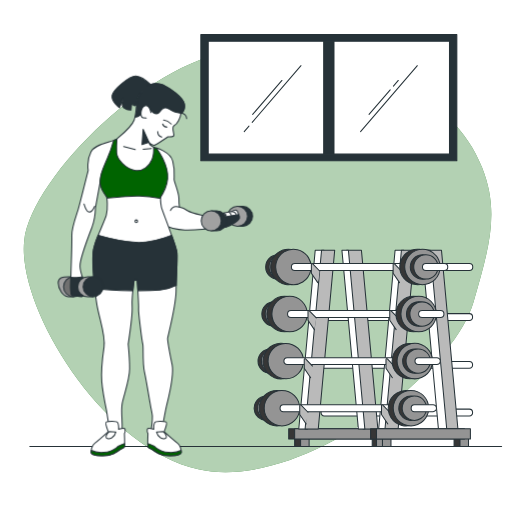
t = 0.00 s
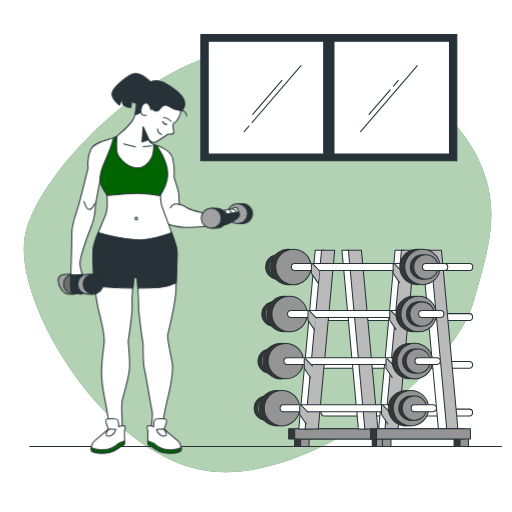
t = 0.19 s
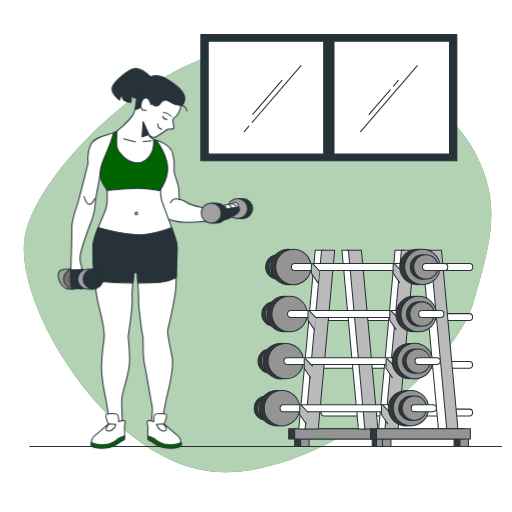
t = 0.56 s
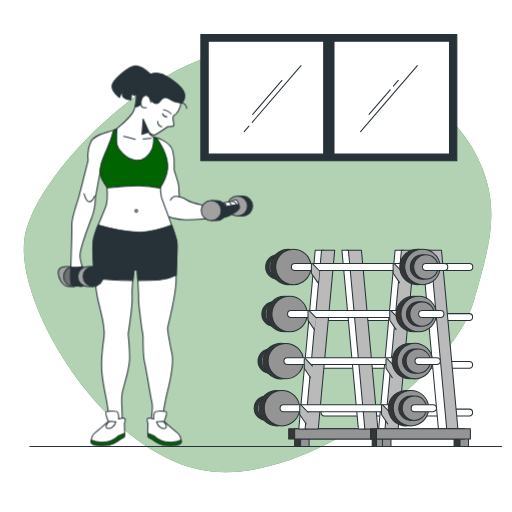
t = 0.75 s
t = 0.94 s: frame unchanged from t = 0.56 s, image omitted
t = 1.31 s: frame unchanged from t = 0.19 s, image omitted

The animated SVG that drew these frames (rendered in a browser with its animation timeline set to each time). Animation: 1 CSS @keyframes rule; one cycle of 1.50 s, repeats indefinitely.

<svg class="animated" id="freepik_stories-weights" xmlns="http://www.w3.org/2000/svg" viewBox="0 0 500 500" version="1.1" xmlns:xlink="http://www.w3.org/1999/xlink" xmlns:svgjs="http://svgjs.com/svgjs"><style>svg#freepik_stories-weights:not(.animated) .animable {opacity: 0;}svg#freepik_stories-weights.animated #freepik--Character--inject-63 {animation: 1.5s Infinite  linear floating;animation-delay: 0s;}            @keyframes floating {                0% {                    opacity: 1;                    transform: translateY(0px);                }                50% {                    transform: translateY(-10px);                }                100% {                    opacity: 1;                    transform: translateY(0px);                }            }        </style><g id="freepik--background-simple--inject-63" class="animable" style="transform-origin: 251.514px 255.14px;"><path d="M470.69,163.32c-14.51-36-43.47-64.2-79.4-78.82C351,68.12,288.09,47,236,49.27,152.13,53,31.12,171.76,23.7,234.86S97.19,436,193.7,458.31,441.64,367.74,462.43,295C477.15,243.46,488.52,207.57,470.69,163.32Z" style="fill: rgb(0, 100, 0); transform-origin: 251.514px 255.14px;" id="el7voz011ra3c" class="animable"></path><g id="el030yiltx9m5v"><path d="M470.69,163.32c-14.51-36-43.47-64.2-79.4-78.82C351,68.12,288.09,47,236,49.27,152.13,53,31.12,171.76,23.7,234.86S97.19,436,193.7,458.31,441.64,367.74,462.43,295C477.15,243.46,488.52,207.57,470.69,163.32Z" style="fill: rgb(255, 255, 255); opacity: 0.7; transform-origin: 251.514px 255.14px;" class="animable"></path></g></g><g id="freepik--Floor--inject-63" class="animable" style="transform-origin: 259.465px 436.06px;"><line x1="489.83" y1="436.06" x2="29.1" y2="436.06" style="fill: none; stroke: rgb(38, 50, 56); stroke-linecap: round; stroke-linejoin: round; transform-origin: 259.465px 436.06px;" id="elvuw6m8tnrb" class="animable"></line></g><g id="freepik--Dumbbells--inject-63" class="animable" style="transform-origin: 352.509px 337.1px;"><rect x="287.75" y="426.99" width="8.32" height="9.07" style="fill: rgb(54, 54, 54); stroke: rgb(38, 50, 56); stroke-linecap: round; stroke-linejoin: round; transform-origin: 291.91px 431.525px;" id="elrtnikqkj5ug" class="animable"></rect><rect x="293.55" y="426.99" width="8.32" height="9.07" style="fill: rgb(148, 148, 148); stroke: rgb(38, 50, 56); stroke-linecap: round; stroke-linejoin: round; transform-origin: 297.71px 431.525px;" id="el8hlzjh6yjal" class="animable"></rect><rect x="363.49" y="426.99" width="8.32" height="9.07" style="fill: rgb(54, 54, 54); stroke: rgb(38, 50, 56); stroke-linecap: round; stroke-linejoin: round; transform-origin: 367.65px 431.525px;" id="elkv4mfjb1l8" class="animable"></rect><rect x="369.28" y="426.99" width="8.32" height="9.07" style="fill: rgb(148, 148, 148); stroke: rgb(38, 50, 56); stroke-linecap: round; stroke-linejoin: round; transform-origin: 373.44px 431.525px;" id="el04z2swyvs0k4" class="animable"></rect><rect x="281.94" y="418.76" width="91.69" height="10" style="fill: rgb(54, 54, 54); stroke: rgb(38, 50, 56); stroke-linecap: round; stroke-linejoin: round; transform-origin: 327.785px 423.76px;" id="el5zuyvl8z78d" class="animable"></rect><rect x="287.74" y="418.76" width="91.69" height="10" style="fill: rgb(148, 148, 148); stroke: rgb(38, 50, 56); stroke-linecap: round; stroke-linejoin: round; transform-origin: 333.585px 423.76px;" id="elssmamwbrc4r" class="animable"></rect><path d="M458.34,264.05H345.57a3.36,3.36,0,0,1,0-6.72H458.34a3.36,3.36,0,0,1,0,6.72Z" style="fill: rgb(255, 255, 255); stroke: rgb(38, 50, 56); stroke-linecap: round; stroke-linejoin: round; transform-origin: 401.955px 260.69px;" id="elub42y7q7i5" class="animable"></path><path d="M458.34,313H316.74a3.37,3.37,0,0,1,0-6.73h141.6a3.37,3.37,0,0,1,0,6.73Z" style="fill: rgb(255, 255, 255); stroke: rgb(38, 50, 56); stroke-linecap: round; stroke-linejoin: round; transform-origin: 387.54px 309.635px;" id="elne8jo4ecs7" class="animable"></path><path d="M458.34,359.65H316.74a3.37,3.37,0,0,1,0-6.73h141.6a3.37,3.37,0,0,1,0,6.73Z" style="fill: rgb(255, 255, 255); stroke: rgb(38, 50, 56); stroke-linecap: round; stroke-linejoin: round; transform-origin: 387.54px 356.285px;" id="ellgjzg4m693" class="animable"></path><path d="M458.34,406.26H316.74a3.37,3.37,0,0,1,0-6.73h141.6a3.37,3.37,0,0,1,0,6.73Z" style="fill: rgb(255, 255, 255); stroke: rgb(38, 50, 56); stroke-linecap: round; stroke-linejoin: round; transform-origin: 387.54px 402.895px;" id="el59ivnkoq9b7" class="animable"></path><polygon points="378.33 418.91 369.77 418.91 385.83 244.37 394.39 244.37 378.33 418.91" style="fill: rgb(255, 255, 255); stroke: rgb(38, 50, 56); stroke-linecap: round; stroke-linejoin: round; transform-origin: 382.08px 331.64px;" id="elozf7pyqf2w" class="animable"></polygon><polygon points="388.8 418.91 375.95 418.91 392.01 244.37 404.86 244.37 388.8 418.91" style="fill: rgb(186, 186, 186); stroke: rgb(38, 50, 56); stroke-linecap: round; stroke-linejoin: round; transform-origin: 390.405px 331.64px;" id="elgya9uth2qi" class="animable"></polygon><polygon points="431.97 418.91 447.19 418.91 431.13 244.37 415.91 244.37 431.97 418.91" style="fill: rgb(186, 186, 186); stroke: rgb(38, 50, 56); stroke-linecap: round; stroke-linejoin: round; transform-origin: 431.55px 331.64px;" id="el8lsg0pkh0vb" class="animable"></polygon><polygon points="428.16 418.91 436.25 418.91 420.19 244.37 412.1 244.37 428.16 418.91" style="fill: rgb(255, 255, 255); stroke: rgb(38, 50, 56); stroke-linecap: round; stroke-linejoin: round; transform-origin: 424.175px 331.64px;" id="elduzz8cxxd9p" class="animable"></polygon><polygon points="300.33 418.91 291.77 418.91 307.83 244.37 316.39 244.37 300.33 418.91" style="fill: rgb(255, 255, 255); stroke: rgb(38, 50, 56); stroke-linecap: round; stroke-linejoin: round; transform-origin: 304.08px 331.64px;" id="el2n8h9omhxul" class="animable"></polygon><polygon points="310.8 418.91 297.96 418.91 314.02 244.37 326.86 244.37 310.8 418.91" style="fill: rgb(186, 186, 186); stroke: rgb(38, 50, 56); stroke-linecap: round; stroke-linejoin: round; transform-origin: 312.41px 331.64px;" id="el0xp2cinc61kq" class="animable"></polygon><polygon points="354.51 418.91 369.01 418.91 352.95 244.37 338.45 244.37 354.51 418.91" style="fill: rgb(186, 186, 186); stroke: rgb(38, 50, 56); stroke-linecap: round; stroke-linejoin: round; transform-origin: 353.73px 331.64px;" id="el87qhx6k6xxj" class="animable"></polygon><polygon points="349.98 418.91 356.29 418.91 340.23 244.37 333.92 244.37 349.98 418.91" style="fill: rgb(255, 255, 255); stroke: rgb(38, 50, 56); stroke-linecap: round; stroke-linejoin: round; transform-origin: 345.105px 331.64px;" id="elf9dg3iiczx6" class="animable"></polygon><circle cx="271.31" cy="260.69" r="11.88" style="fill: rgb(54, 54, 54); stroke: rgb(38, 50, 56); stroke-linecap: round; stroke-linejoin: round; transform-origin: 271.31px 260.69px;" id="el31wowpbiwvm" class="animable"></circle><circle cx="274.65" cy="260.69" r="11.88" style="fill: rgb(148, 148, 148); stroke: rgb(38, 50, 56); stroke-linecap: round; stroke-linejoin: round; transform-origin: 274.65px 260.69px;" id="elrwi1no63fub" class="animable"></circle><g id="el6hknmbc28n"><circle cx="281.67" cy="260.69" r="17.29" style="fill: rgb(54, 54, 54); stroke: rgb(38, 50, 56); stroke-linecap: round; stroke-linejoin: round; transform-origin: 281.67px 260.69px; transform: rotate(-80.83deg);" class="animable"></circle></g><g id="elnn1nogdcv7g"><circle cx="286.53" cy="260.69" r="17.29" style="fill: rgb(148, 148, 148); stroke: rgb(38, 50, 56); stroke-linecap: round; stroke-linejoin: round; transform-origin: 286.53px 260.69px; transform: rotate(-76.82deg);" class="animable"></circle></g><path d="M400.68,264.05H287.91a3.36,3.36,0,0,1,0-6.72H400.68a3.36,3.36,0,0,1,0,6.72Z" style="fill: rgb(255, 255, 255); stroke: rgb(38, 50, 56); stroke-linecap: round; stroke-linejoin: round; transform-origin: 344.295px 260.69px;" id="elt7egq32o5lg" class="animable"></path><path d="M392,264.63l-6.72-7a.79.79,0,0,0-1.35.55v8.68l6.24,9.17" style="fill: rgb(186, 186, 186); stroke: rgb(38, 50, 56); stroke-linecap: round; stroke-linejoin: round; transform-origin: 387.965px 266.714px;" id="ele3b4jtuedxw" class="animable"></path><g id="elqmb7lx2hfwr"><circle cx="407.7" cy="260.69" r="17.29" style="fill: rgb(54, 54, 54); stroke: rgb(38, 50, 56); stroke-linecap: round; stroke-linejoin: round; transform-origin: 407.7px 260.69px; transform: rotate(-84.36deg);" class="animable"></circle></g><g id="elgizkugzhrw"><circle cx="412.56" cy="260.69" r="17.29" style="fill: rgb(148, 148, 148); stroke: rgb(38, 50, 56); stroke-linecap: round; stroke-linejoin: round; transform-origin: 412.56px 260.69px; transform: rotate(-67.75deg);" class="animable"></circle></g><path d="M424.45,260.69a11.89,11.89,0,1,1-11.89-11.88A11.88,11.88,0,0,1,424.45,260.69Z" style="fill: rgb(54, 54, 54); stroke: rgb(38, 50, 56); stroke-linecap: round; stroke-linejoin: round; transform-origin: 412.56px 260.7px;" id="el2itpbxf7ntt" class="animable"></path><circle cx="415.91" cy="260.69" r="11.88" style="fill: rgb(148, 148, 148); stroke: rgb(38, 50, 56); stroke-linecap: round; stroke-linejoin: round; transform-origin: 415.91px 260.69px;" id="elhq1lv9te8bi" class="animable"></circle><path d="M433.92,264.05h-18a3.36,3.36,0,1,1,0-6.72h18a3.36,3.36,0,1,1,0,6.72Z" style="fill: rgb(255, 255, 255); stroke: rgb(38, 50, 56); stroke-linecap: round; stroke-linejoin: round; transform-origin: 424.92px 260.69px;" id="ell9ld30uxmwc" class="animable"></path><circle cx="267.57" cy="306.67" r="11.88" style="fill: rgb(54, 54, 54); stroke: rgb(38, 50, 56); stroke-linecap: round; stroke-linejoin: round; transform-origin: 267.57px 306.67px;" id="elxnh9gizee1" class="animable"></circle><circle cx="270.91" cy="306.67" r="11.88" style="fill: rgb(148, 148, 148); stroke: rgb(38, 50, 56); stroke-linecap: round; stroke-linejoin: round; transform-origin: 270.91px 306.67px;" id="elyz3zs1bv54" class="animable"></circle><circle cx="277.93" cy="306.67" r="17.29" style="fill: rgb(54, 54, 54); stroke: rgb(38, 50, 56); stroke-linecap: round; stroke-linejoin: round; transform-origin: 277.93px 306.67px;" id="elyzbyzlt3nm" class="animable"></circle><circle cx="282.79" cy="306.67" r="17.29" style="fill: rgb(148, 148, 148); stroke: rgb(38, 50, 56); stroke-linecap: round; stroke-linejoin: round; transform-origin: 282.79px 306.67px;" id="el1ksb7qt4z2d" class="animable"></circle><path d="M396.94,310H284.17a3.36,3.36,0,0,1,0-6.72H396.94a3.36,3.36,0,1,1,0,6.72Z" style="fill: rgb(255, 255, 255); stroke: rgb(38, 50, 56); stroke-linecap: round; stroke-linejoin: round; transform-origin: 340.555px 306.64px;" id="el07bkow8jnm6e" class="animable"></path><path d="M388.68,310.49l-6.72-7a.78.78,0,0,0-1.35.54v8.68l6.24,9.17" style="fill: rgb(186, 186, 186); stroke: rgb(38, 50, 56); stroke-linecap: round; stroke-linejoin: round; transform-origin: 384.645px 312.561px;" id="elfu1gxvdqyn" class="animable"></path><circle cx="403.96" cy="306.67" r="17.29" style="fill: rgb(54, 54, 54); stroke: rgb(38, 50, 56); stroke-linecap: round; stroke-linejoin: round; transform-origin: 403.96px 306.67px;" id="el2xw9o543yjk" class="animable"></circle><circle cx="408.82" cy="306.67" r="17.29" style="fill: rgb(148, 148, 148); stroke: rgb(38, 50, 56); stroke-linecap: round; stroke-linejoin: round; transform-origin: 408.82px 306.67px;" id="elrd28mgfv8tq" class="animable"></circle><circle cx="408.82" cy="306.67" r="11.88" style="fill: rgb(54, 54, 54); stroke: rgb(38, 50, 56); stroke-linecap: round; stroke-linejoin: round; transform-origin: 408.82px 306.67px;" id="eltxb74z7nnb" class="animable"></circle><circle cx="412.17" cy="306.67" r="11.88" style="fill: rgb(148, 148, 148); stroke: rgb(38, 50, 56); stroke-linecap: round; stroke-linejoin: round; transform-origin: 412.17px 306.67px;" id="el6wd22i58o8v" class="animable"></circle><path d="M430.18,310h-18a3.36,3.36,0,0,1,0-6.72h18a3.36,3.36,0,1,1,0,6.72Z" style="fill: rgb(255, 255, 255); stroke: rgb(38, 50, 56); stroke-linecap: round; stroke-linejoin: round; transform-origin: 421.18px 306.64px;" id="elsf995t21iys" class="animable"></path><circle cx="263.83" cy="352.65" r="11.88" style="fill: rgb(54, 54, 54); stroke: rgb(38, 50, 56); stroke-linecap: round; stroke-linejoin: round; transform-origin: 263.83px 352.65px;" id="el90jqjplx7ta" class="animable"></circle><circle cx="267.17" cy="352.65" r="11.88" style="fill: rgb(148, 148, 148); stroke: rgb(38, 50, 56); stroke-linecap: round; stroke-linejoin: round; transform-origin: 267.17px 352.65px;" id="elehjqjozu8u9" class="animable"></circle><g id="elvjqtwn9cetm"><circle cx="274.18" cy="352.65" r="17.29" style="fill: rgb(54, 54, 54); stroke: rgb(38, 50, 56); stroke-linecap: round; stroke-linejoin: round; transform-origin: 274.18px 352.65px; transform: rotate(-24.34deg);" class="animable"></circle></g><g id="elmclnj1h81z"><circle cx="279.05" cy="352.65" r="17.29" style="fill: rgb(148, 148, 148); stroke: rgb(38, 50, 56); stroke-linecap: round; stroke-linejoin: round; transform-origin: 279.05px 352.65px; transform: rotate(-46.64deg);" class="animable"></circle></g><path d="M393.2,356H280.43a3.37,3.37,0,0,1,0-6.73H393.2a3.37,3.37,0,0,1,0,6.73Z" style="fill: rgb(255, 255, 255); stroke: rgb(38, 50, 56); stroke-linecap: round; stroke-linejoin: round; transform-origin: 336.815px 352.635px;" id="elmtfbvgtdd5" class="animable"></path><path d="M385,357.45l-6.72-7a.78.78,0,0,0-1.35.54v8.68l6.24,9.17" style="fill: rgb(186, 186, 186); stroke: rgb(38, 50, 56); stroke-linecap: round; stroke-linejoin: round; transform-origin: 380.965px 359.521px;" id="elcbtnmsy8gpb" class="animable"></path><g id="el8aswxia2h7s"><circle cx="400.22" cy="352.65" r="17.29" style="fill: rgb(54, 54, 54); stroke: rgb(38, 50, 56); stroke-linecap: round; stroke-linejoin: round; transform-origin: 400.22px 352.65px; transform: rotate(-45deg);" class="animable"></circle></g><g id="elo1x63isbozg"><circle cx="405.08" cy="352.65" r="17.29" style="fill: rgb(148, 148, 148); stroke: rgb(38, 50, 56); stroke-linecap: round; stroke-linejoin: round; transform-origin: 405.08px 352.65px; transform: rotate(-22.25deg);" class="animable"></circle></g><circle cx="405.08" cy="352.65" r="11.88" style="fill: rgb(54, 54, 54); stroke: rgb(38, 50, 56); stroke-linecap: round; stroke-linejoin: round; transform-origin: 405.08px 352.65px;" id="el4a9lenja80b" class="animable"></circle><circle cx="408.42" cy="352.65" r="11.88" style="fill: rgb(148, 148, 148); stroke: rgb(38, 50, 56); stroke-linecap: round; stroke-linejoin: round; transform-origin: 408.42px 352.65px;" id="el8hns3ldkj8c" class="animable"></circle><path d="M426.44,356h-18a3.37,3.37,0,0,1,0-6.73h18a3.37,3.37,0,1,1,0,6.73Z" style="fill: rgb(255, 255, 255); stroke: rgb(38, 50, 56); stroke-linecap: round; stroke-linejoin: round; transform-origin: 417.623px 352.635px;" id="els2yebl0txh" class="animable"></path><g id="elugt99pwfhnj"><circle cx="260.09" cy="398.63" r="11.88" style="fill: rgb(54, 54, 54); stroke: rgb(38, 50, 56); stroke-linecap: round; stroke-linejoin: round; transform-origin: 260.09px 398.63px; transform: rotate(-48.4deg);" class="animable"></circle></g><g id="ell8v44on3ppa"><circle cx="263.43" cy="398.63" r="11.88" style="fill: rgb(148, 148, 148); stroke: rgb(38, 50, 56); stroke-linecap: round; stroke-linejoin: round; transform-origin: 263.43px 398.63px; transform: rotate(-80.75deg);" class="animable"></circle></g><g id="el8qczzz6b85o"><circle cx="270.44" cy="398.63" r="17.29" style="fill: rgb(54, 54, 54); stroke: rgb(38, 50, 56); stroke-linecap: round; stroke-linejoin: round; transform-origin: 270.44px 398.63px; transform: rotate(-22.25deg);" class="animable"></circle></g><g id="elmnpqrdchyd"><circle cx="275.31" cy="398.63" r="17.29" style="fill: rgb(148, 148, 148); stroke: rgb(38, 50, 56); stroke-linecap: round; stroke-linejoin: round; transform-origin: 275.31px 398.63px; transform: rotate(-45deg);" class="animable"></circle></g><path d="M389.46,402H276.69a3.37,3.37,0,0,1,0-6.73H389.46a3.37,3.37,0,0,1,0,6.73Z" style="fill: rgb(255, 255, 255); stroke: rgb(38, 50, 56); stroke-linecap: round; stroke-linejoin: round; transform-origin: 333.075px 398.635px;" id="elck16wkg35ue" class="animable"></path><path d="M380.61,402.58l-6.72-7a.79.79,0,0,0-1.35.55v8.68l6.23,9.17" style="fill: rgb(186, 186, 186); stroke: rgb(38, 50, 56); stroke-linecap: round; stroke-linejoin: round; transform-origin: 376.575px 404.664px;" id="elr0d8dqbkv3" class="animable"></path><g id="elrwleio8k0s"><circle cx="396.48" cy="398.63" r="17.29" style="fill: rgb(54, 54, 54); stroke: rgb(38, 50, 56); stroke-linecap: round; stroke-linejoin: round; transform-origin: 396.48px 398.63px; transform: rotate(-76.62deg);" class="animable"></circle></g><g id="elxms20gk8zmj"><circle cx="401.34" cy="398.63" r="17.29" style="fill: rgb(148, 148, 148); stroke: rgb(38, 50, 56); stroke-linecap: round; stroke-linejoin: round; transform-origin: 401.34px 398.63px; transform: rotate(-22.25deg);" class="animable"></circle></g><g id="eldw8a9ci2rkb"><circle cx="401.34" cy="398.63" r="11.88" style="fill: rgb(54, 54, 54); stroke: rgb(38, 50, 56); stroke-linecap: round; stroke-linejoin: round; transform-origin: 401.34px 398.63px; transform: rotate(-80.75deg);" class="animable"></circle></g><g id="elht3l3q89z9p"><circle cx="404.68" cy="398.63" r="11.88" style="fill: rgb(148, 148, 148); stroke: rgb(38, 50, 56); stroke-linecap: round; stroke-linejoin: round; transform-origin: 404.68px 398.63px; transform: rotate(-76.65deg);" class="animable"></circle></g><path d="M422.7,402h-18a3.37,3.37,0,0,1,0-6.73h18a3.37,3.37,0,1,1,0,6.73Z" style="fill: rgb(255, 255, 255); stroke: rgb(38, 50, 56); stroke-linecap: round; stroke-linejoin: round; transform-origin: 413.884px 398.635px;" id="eltx15oo9qnf" class="animable"></path><rect x="367.69" y="426.99" width="8.32" height="9.07" style="fill: rgb(148, 148, 148); stroke: rgb(38, 50, 56); stroke-linecap: round; stroke-linejoin: round; transform-origin: 371.85px 431.525px;" id="eltupnu4polui" class="animable"></rect><rect x="373.49" y="426.99" width="8.32" height="9.07" style="fill: rgb(148, 148, 148); stroke: rgb(38, 50, 56); stroke-linecap: round; stroke-linejoin: round; transform-origin: 377.65px 431.525px;" id="elsgsmbw01ddm" class="animable"></rect><rect x="443.43" y="426.99" width="8.32" height="9.07" style="fill: rgb(54, 54, 54); stroke: rgb(38, 50, 56); stroke-linecap: round; stroke-linejoin: round; transform-origin: 447.59px 431.525px;" id="el55cyzq2m8re" class="animable"></rect><rect x="449.22" y="426.99" width="8.32" height="9.07" style="fill: rgb(148, 148, 148); stroke: rgb(38, 50, 56); stroke-linecap: round; stroke-linejoin: round; transform-origin: 453.38px 431.525px;" id="el904uj7gwstw" class="animable"></rect><rect x="361.88" y="418.76" width="91.69" height="10" style="fill: rgb(54, 54, 54); stroke: rgb(38, 50, 56); stroke-linecap: round; stroke-linejoin: round; transform-origin: 407.725px 423.76px;" id="elhb7ysz4o3sj" class="animable"></rect><rect x="367.68" y="418.76" width="91.69" height="10" style="fill: rgb(148, 148, 148); stroke: rgb(38, 50, 56); stroke-linecap: round; stroke-linejoin: round; transform-origin: 413.525px 423.76px;" id="eln9i4xd8bknk" class="animable"></rect><path d="M312.15,264.63l-6.71-7a.79.79,0,0,0-1.36.55v8.68l6.24,9.17" style="fill: rgb(186, 186, 186); stroke: rgb(38, 50, 56); stroke-linecap: round; stroke-linejoin: round; transform-origin: 308.115px 266.708px;" id="elgk4ewixdbtw" class="animable"></path><path d="M308.85,310.49l-6.72-7a.78.78,0,0,0-1.35.54v8.68l6.24,9.17" style="fill: rgb(186, 186, 186); stroke: rgb(38, 50, 56); stroke-linecap: round; stroke-linejoin: round; transform-origin: 304.815px 312.561px;" id="el23rwc3lhe8j" class="animable"></path><path d="M305.18,357.45l-6.71-7a.79.79,0,0,0-1.36.54v8.68l6.24,9.17" style="fill: rgb(186, 186, 186); stroke: rgb(38, 50, 56); stroke-linecap: round; stroke-linejoin: round; transform-origin: 301.145px 359.524px;" id="elof2e4gqzn77" class="animable"></path><path d="M300.78,402.58l-6.72-7a.79.79,0,0,0-1.35.55v8.68L299,414" style="fill: rgb(186, 186, 186); stroke: rgb(38, 50, 56); stroke-linecap: round; stroke-linejoin: round; transform-origin: 296.745px 404.674px;" id="el4ft4y16vmxp" class="animable"></path></g><g id="freepik--Window--inject-63" class="animable" style="transform-origin: 321.135px 95.335px;"><rect x="196.14" y="33.76" width="249.99" height="123.15" style="fill: rgb(38, 50, 56); stroke: rgb(38, 50, 56); stroke-linecap: round; stroke-linejoin: round; transform-origin: 321.135px 95.335px;" id="elxcso41o6wm" class="animable"></rect><rect x="203.32" y="40.24" width="235.63" height="110.2" style="fill: rgb(255, 255, 255); stroke: rgb(38, 50, 56); stroke-linecap: round; stroke-linejoin: round; transform-origin: 321.135px 95.34px;" id="elxz9ha4aww6" class="animable"></rect><rect x="316.11" y="40.24" width="10.05" height="110.2" style="fill: rgb(38, 50, 56); stroke: rgb(38, 50, 56); stroke-linecap: round; stroke-linejoin: round; transform-origin: 321.135px 95.34px;" id="elujblv5e17h" class="animable"></rect><line x1="243.14" y1="123.12" x2="238.49" y2="128.52" style="fill: none; stroke: rgb(38, 50, 56); stroke-linecap: round; stroke-linejoin: round; transform-origin: 240.815px 125.82px;" id="elw356o02wiwi" class="animable"></line><line x1="293.93" y1="64.15" x2="246.28" y2="119.48" style="fill: none; stroke: rgb(38, 50, 56); stroke-linecap: round; stroke-linejoin: round; transform-origin: 270.105px 91.815px;" id="elg4vor1s0xti" class="animable"></line><line x1="275.34" y1="78.54" x2="246.76" y2="111.73" style="fill: none; stroke: rgb(38, 50, 56); stroke-linecap: round; stroke-linejoin: round; transform-origin: 261.05px 95.135px;" id="elira33axuybl" class="animable"></line><line x1="407.56" y1="64.15" x2="352.12" y2="128.52" style="fill: none; stroke: rgb(38, 50, 56); stroke-linecap: round; stroke-linejoin: round; transform-origin: 379.84px 96.335px;" id="elpraki2redg" class="animable"></line><line x1="381.07" y1="87.72" x2="360.39" y2="111.73" style="fill: none; stroke: rgb(38, 50, 56); stroke-linecap: round; stroke-linejoin: round; transform-origin: 370.73px 99.725px;" id="elh2xepsms2us" class="animable"></line><line x1="388.97" y1="78.54" x2="384.2" y2="84.08" style="fill: none; stroke: rgb(38, 50, 56); stroke-linecap: round; stroke-linejoin: round; transform-origin: 386.585px 81.31px;" id="el4pr4bjjl533" class="animable"></line></g><g id="freepik--Character--inject-63" class="animable animator-active" style="transform-origin: 151.739px 259.635px;"><path d="M147.29,82.69s-8.47-8.18-14.53-8.48-22.4,13-23.31,19.07,7.26,11.81,7.26,11.81l3.34-8.48s-1.82,6.67.9,8.78,7,2.12,7,2.12l.6-6.35s2.12,2.12,3,2.12,3.63-3.64,6.36-8.18,9.69-10.6,9.69-10.6Z" style="fill: rgb(38, 50, 56); stroke: rgb(38, 50, 56); stroke-linecap: round; stroke-linejoin: round; transform-origin: 128.49px 90.8575px;" id="elymv94ab0hdd" class="animable"></path><path d="M227.41,211.18a9.77,9.77,0,0,1,4.54-8.25V201.4h5.23a9.78,9.78,0,0,1,0,19.55H232v-1.53A9.74,9.74,0,0,1,227.41,211.18Z" style="fill: rgb(38, 50, 56); stroke: rgb(38, 50, 56); stroke-linecap: round; stroke-linejoin: round; transform-origin: 237.029px 211.175px;" id="elygnfis9bjq" class="animable"></path><circle cx="231.95" cy="211.18" r="9.77" style="fill: rgb(161, 161, 161); stroke: rgb(38, 50, 56); stroke-linecap: round; stroke-linejoin: round; transform-origin: 231.95px 211.18px;" id="el5kbkuekfgxt" class="animable"></circle><path d="M152.43,144.39s13.76,3.58,16.24,12.94S170,172.47,170,175s4.68,12.93,4.68,18.44a59.4,59.4,0,0,0,.55,8.81,23.47,23.47,0,0,1,7.71,3.3c4.4,2.75,9.91,3.58,17.89,5.5s12.94,1.38,12.94,1.38,3.85-4.4,4.68-4.4,7.7-1.38,7.7-1.38,3.86-2.2,5-1.1,3,6.05,2.48,7.71-7.71,6.88-12.39,8.25-12.11,1.93-17.34,1.93-11,1.38-23.4,1.1a57.52,57.52,0,0,1-22.84-5.78s-7.71-16.24-6.33-24.77,7.15-25.05,5.78-29.73S152.43,144.39,152.43,144.39Z" style="fill: rgb(255, 255, 255); stroke: rgb(38, 50, 56); stroke-linecap: round; stroke-linejoin: round; transform-origin: 192.442px 184.484px;" id="elnvhb8277yf" class="animable"></path><path d="M175.27,202.2s-6.33-2.76-8.8,3.3" style="fill: none; stroke: rgb(38, 50, 56); stroke-linecap: round; stroke-linejoin: round; transform-origin: 170.87px 203.536px;" id="el66nwwg2dde" class="animable"></path><path d="M208.88,212.32l.19,10.91a58.85,58.85,0,0,0,12.17-1.77c4.68-1.37,11.84-6.6,12.39-8.25a7.38,7.38,0,0,0-.51-3.71c-2.62.38-9.45,1.39-11.88,2.05a27.72,27.72,0,0,0-4.68,1.66l-2.75-.83A29.58,29.58,0,0,1,208.88,212.32Z" style="fill: rgb(38, 50, 56); stroke: rgb(38, 50, 56); stroke-linecap: round; stroke-linejoin: round; transform-origin: 221.282px 216.365px;" id="el0t1mvfw2v6zk" class="animable"></path><path d="M218.49,208a4.91,4.91,0,0,1,2.75,3.57" style="fill: rgb(255, 255, 255); stroke: rgb(38, 50, 56); stroke-linecap: round; stroke-linejoin: round; transform-origin: 219.865px 209.785px;" id="elp6fqvz3keh" class="animable"></path><path d="M224,207.43a4.83,4.83,0,0,1,1.93,3" style="fill: rgb(255, 255, 255); stroke: rgb(38, 50, 56); stroke-linecap: round; stroke-linejoin: round; transform-origin: 224.965px 208.93px;" id="elysdzawqk6w" class="animable"></path><path d="M226.19,206.6s3.86.28,4.41,3" style="fill: rgb(255, 255, 255); stroke: rgb(38, 50, 56); stroke-linecap: round; stroke-linejoin: round; transform-origin: 228.395px 208.1px;" id="elrbl9naziu2" class="animable"></path><path d="M76.37,280a9.74,9.74,0,0,0-4.54-8.24v-1.53H66.6c-5.39,0-9.77.63-9.77,6s4.38,13.51,9.77,13.51h5.23V288.2A9.77,9.77,0,0,0,76.37,280Z" style="fill: rgb(161, 161, 161); stroke: rgb(38, 50, 56); stroke-linecap: round; stroke-linejoin: round; transform-origin: 66.6px 279.985px;" id="el3iuf1pd5zry" class="animable"></path><circle cx="71.83" cy="279.95" r="9.77" style="fill: rgb(112, 112, 112); stroke: rgb(38, 50, 56); stroke-linecap: round; stroke-linejoin: round; transform-origin: 71.83px 279.95px;" id="elsoe336wbmlo" class="animable"></circle><path d="M159.4,83s-7.87-3.33-13.32,0S134.88,93,134,97.53s-.86,13.27-3,19.63-13.24,15.4-16.82,18.43-20.92,4.13-25.32,12.66-2.76,18.16-2.76,18.16-8.53,34.13-9.9,38.54S69.85,222.84,70.13,230s-.83,35.23-.83,36.33-.55,13.21-.27,16.24-.28,5.78,1.65,6.05,7.16,1.1,9.36.83,3.3-8,2.48-12.39-4.13-9.91-4.41-17.06,8.26-29.18,11.56-37.71,3.58-19.82,3.58-19.82l5-27.25s3.31,9.64,5,13.76,2.2,15.14.55,21.2-10.46,23.12-12.39,33,.83,40.46,3.31,54.77,8.53,29.45,6.88,40.74-3,24.11-2.2,34S104,400.81,104,400.81l2.2,14.15.82,8.53s9.36,2.2,11.56-1.38-1.1-19.93.83-28.74,7.16-23,7.16-33.18S125.18,336,125.18,336s4.4-28.91,3.85-36.61,1.93-25.6,1.93-25.6l3-.28s1.65,25,1.37,28.08,3.31,31.93,4.13,34.41-.55,17.77,1.65,27.41,5.78,33.85,7.16,39.08-.88,19-.88,19l10.18,1.1s4.19-22.87,5-26.17,7.71-29.61,5.51-40.34-4.41-24.22-4.41-25.6,8-30.83,8.26-46.24,1.38-31.1.83-37.71-14.59-41.29-15.14-44.31-1.1-8.81-.55-11.29,6.88-15.14,5.78-22.84-6.88-14-7.71-16.79-1.93-6.06-1.93-6.06-6.33-3-6.88-4.13a14.16,14.16,0,0,1-.85-2.14s3.63,3.94,6.36,2.43S164,133.5,164,133.5s5.15.31,5.75-1.21-2.72-8.17.3-9.69,6.36-7.87,6.66-12.11c0,0,4.55-1.81,3.34-8.78S166.06,86.32,159.4,83Z" style="fill: rgb(255, 255, 255); stroke: rgb(38, 50, 56); stroke-linecap: round; stroke-linejoin: round; transform-origin: 124.603px 252.839px;" id="el4gff29n6lgx" class="animable"></path><path d="M134.36,216a1.28,1.28,0,1,1-1.28-1.28A1.28,1.28,0,0,1,134.36,216Z" style="fill: none; stroke: rgb(38, 50, 56); stroke-linecap: round; stroke-linejoin: round; transform-origin: 133.08px 216px;" id="el693yudo0213" class="animable"></path><polygon points="145.52 138.96 139.77 126.24 138.67 141.09 145.52 138.96" style="fill: rgb(38, 50, 56); stroke: rgb(38, 50, 56); stroke-linecap: round; stroke-linejoin: round; transform-origin: 142.095px 133.665px;" id="elavj37jv2c6h" class="animable"></polygon><path d="M176.7,110.49a5.37,5.37,0,0,1,5.57,5.31" style="fill: none; stroke: rgb(38, 50, 56); stroke-linecap: round; stroke-linejoin: round; transform-origin: 179.485px 113.143px;" id="el7wrqiyvfypi" class="animable"></path><path d="M180,101.71c-1.22-7-14-15.39-20.64-18.72,0,0-7.87-3.33-13.32,0S134.88,93,134,97.53c-.77,3.83.21,11.16-1.89,16.63,2,.91,4.93-1.75,7.08-3.67,2.73-2.42,5.75-6.66,6.66-4.54s6.66,7.87,10,3.33,6.36-5.14,10-2.42,10.89,3.63,10.89,3.63S181.25,108.68,180,101.71Z" style="fill: rgb(38, 50, 56); stroke: rgb(38, 50, 56); stroke-linecap: round; stroke-linejoin: round; transform-origin: 156.164px 97.9271px;" id="eljbajiy69od" class="animable"></path><path d="M147.34,109.89s-1.22-8.18-5.76-6.66-5.14,11.5-1.81,11.81l3,.3" style="fill: rgb(255, 255, 255); stroke: rgb(38, 50, 56); stroke-linecap: round; stroke-linejoin: round; transform-origin: 142.497px 109.191px;" id="elslvvb3gbrp" class="animable"></path><path d="M154,128.36s0,4.24,3.93,5.45" style="fill: none; stroke: rgb(38, 50, 56); stroke-linecap: round; stroke-linejoin: round; transform-origin: 155.965px 131.085px;" id="el8hk6cfafah" class="animable"></path><path d="M158.84,121.09a4.45,4.45,0,0,0,4.24,3" style="fill: none; stroke: rgb(38, 50, 56); stroke-linecap: round; stroke-linejoin: round; transform-origin: 160.96px 122.59px;" id="elqeacbkwfder" class="animable"></path><path d="M167.32,121.09s-3.63-3.63-7.57-3.93" style="fill: none; stroke: rgb(38, 50, 56); stroke-linecap: round; stroke-linejoin: round; transform-origin: 163.535px 119.125px;" id="elikns7bk4n9" class="animable"></path><path d="M110.87,137.24a126,126,0,0,1-6.06,17.34c-4.4,10.46-7.16,15.14-7.16,22.84s7.44,16,7.44,16,21.74-2.2,31.1-1.93a154.26,154.26,0,0,1,19.82,2.2s6.88-9.91,7.7-19.26-3.57-17.07-5.23-20.65a65.74,65.74,0,0,0-5.23-8.53l-3.3-1.38S150.5,151,148.3,156s-8,12.12-17.07,10.19-17.06-11-17.34-17.07.28-13.48.28-13.48Z" style="fill: rgb(0, 100, 0); stroke: rgb(38, 50, 56); stroke-linecap: round; stroke-linejoin: round; transform-origin: 130.731px 164.665px;" id="el9oceojhz6lg" class="animable"></path><line x1="120.78" y1="143.02" x2="132.06" y2="146.05" style="fill: none; stroke: rgb(38, 50, 56); stroke-linecap: round; stroke-linejoin: round; transform-origin: 126.42px 144.535px;" id="elr7sgsei1sb" class="animable"></line><line x1="139.77" y1="145.77" x2="147.75" y2="144.95" style="fill: none; stroke: rgb(38, 50, 56); stroke-linecap: round; stroke-linejoin: round; transform-origin: 143.76px 145.36px;" id="elphwtdhxriom" class="animable"></line><path d="M172.8,246.51c-.22-2.56-2.47-9.36-5.17-16.9-8.14,3.16-22.79,7.93-35.29,7-14.55-1.08-30.47-5.25-36.54-7a80.85,80.85,0,0,0-4.48,13.57c-1.33,6.86-.42,23.63,1.09,38l4.42.76c7.88,1.35,26.45,1.78,32.94,1.89.55-5.54,1.19-10.15,1.19-10.15l3-.28s.31,4.83.65,10.5c4.14,0,12.74,0,21.64-.59a44.07,44.07,0,0,0,15.82-4.6C172.48,265.25,173.28,252.34,172.8,246.51Z" style="fill: rgb(38, 50, 56); stroke: rgb(38, 50, 56); stroke-linecap: round; stroke-linejoin: round; transform-origin: 131.812px 256.755px;" id="eljypyrptn4ui" class="animable"></path><path d="M82,199.17s2.2,7.15,4.4,7.71,4.68-2.21,6-5.51" style="fill: none; stroke: rgb(38, 50, 56); stroke-linecap: round; stroke-linejoin: round; transform-origin: 87.2px 203.061px;" id="el2qy9h2oiozg" class="animable"></path><path d="M201.73,215.53a9.74,9.74,0,0,1,4.54-8.24v-1.53h5.23a9.77,9.77,0,0,1,0,19.54h-5.23v-1.52A9.77,9.77,0,0,1,201.73,215.53Z" style="fill: rgb(38, 50, 56); stroke: rgb(38, 50, 56); stroke-linecap: round; stroke-linejoin: round; transform-origin: 211.5px 215.53px;" id="el98bp568ip0e" class="animable"></path><circle cx="206.27" cy="215.53" r="9.77" style="fill: rgb(161, 161, 161); stroke: rgb(38, 50, 56); stroke-linecap: round; stroke-linejoin: round; transform-origin: 206.27px 215.53px;" id="el7jyzfh0wulf" class="animable"></circle><path d="M70.68,288.62c1.93.28,7.16,1.1,9.36.83s3.3-8,2.48-12.39a51.46,51.46,0,0,0-2.14-6.73c-3.71,1.17-8.38.77-11.22.33-.14,4.13-.31,9.94-.13,11.91C69.3,285.6,68.75,288.35,70.68,288.62Z" style="fill: rgb(38, 50, 56); stroke: rgb(38, 50, 56); stroke-linecap: round; stroke-linejoin: round; transform-origin: 75.8717px 279.917px;" id="eliivfs4b23l" class="animable"></path><path d="M105.72,421.49s-3.48-8.63-1.82-9.46,9.78-1.16,10.95.5,1,6.64,1,6.64,5.81-2.16,6.3,0a6.3,6.3,0,0,1-.66,4.14s.5,12.11-.17,13.27-3.81,2.16-3.81,2.16a43.47,43.47,0,0,1-6.47,4.15c-3.32,1.66-8.46,2.32-12.11,2.15s-10.12-.66-10-3.48.66-6.64,4-9.12S105.72,421.49,105.72,421.49Z" style="fill: rgb(255, 255, 255); stroke: rgb(38, 50, 56); stroke-linecap: round; stroke-linejoin: round; transform-origin: 105.591px 428.206px;" id="eltvjf81qvrc" class="animable"></path><path d="M115.84,435.59c-3,1.82-5.14,5.47-14.43,6.14-6.48.46-10.45-1.09-12.26-2.08-.09.67-.15,1.31-.18,1.91-.17,2.82,6.3,3.32,10,3.48s8.79-.49,12.11-2.15a43.47,43.47,0,0,0,6.47-4.15s3.15-1,3.81-2.16a12.1,12.1,0,0,0,.33-3.49A29.88,29.88,0,0,0,115.84,435.59Z" style="fill: rgb(0, 100, 0); stroke: rgb(38, 50, 56); stroke-linecap: round; stroke-linejoin: round; transform-origin: 105.336px 439.077px;" id="el56py83sk6d8" class="animable"></path><path d="M106.55,421.49l6.64.33a8.69,8.69,0,0,1-4,5.64c-3.32,1.82-6.14,1-5.64-1.49A9.1,9.1,0,0,1,106.55,421.49Z" style="fill: rgb(255, 255, 255); stroke: rgb(38, 50, 56); stroke-linecap: round; stroke-linejoin: round; transform-origin: 108.341px 424.968px;" id="elj8xdkcklrld" class="animable"></path><path d="M160.3,421.49s3.48-8.63,1.82-9.46-9.79-1.16-11,.5-1,6.64-1,6.64-5.81-2.16-6.31,0a6.34,6.34,0,0,0,.67,4.14s-.5,12.11.16,13.27,3.82,2.16,3.82,2.16a43.47,43.47,0,0,0,6.47,4.15c3.32,1.66,8.46,2.32,12.11,2.15s10.12-.66,10-3.48-.66-6.64-4-9.12S160.3,421.49,160.3,421.49Z" style="fill: rgb(255, 255, 255); stroke: rgb(38, 50, 56); stroke-linecap: round; stroke-linejoin: round; transform-origin: 160.377px 428.206px;" id="elcbg574chi79" class="animable"></path><path d="M150.18,435.59c3,1.82,5.14,5.47,14.43,6.14,6.47.46,10.44-1.09,12.26-2.08.09.67.14,1.31.18,1.91.17,2.82-6.3,3.32-10,3.48s-8.79-.49-12.11-2.15a43.47,43.47,0,0,1-6.47-4.15s-3.15-1-3.82-2.16a12.91,12.91,0,0,1-.33-3.49A30,30,0,0,1,150.18,435.59Z" style="fill: rgb(0, 100, 0); stroke: rgb(38, 50, 56); stroke-linecap: round; stroke-linejoin: round; transform-origin: 160.681px 439.077px;" id="el0xrrj8w8910k" class="animable"></path><path d="M159.47,421.49l-6.64.33a8.65,8.65,0,0,0,4,5.64c3.32,1.82,6.14,1,5.64-1.49A9.17,9.17,0,0,0,159.47,421.49Z" style="fill: rgb(255, 255, 255); stroke: rgb(38, 50, 56); stroke-linecap: round; stroke-linejoin: round; transform-origin: 157.679px 424.968px;" id="el2hdiajex84e" class="animable"></path><path d="M95.45,280a9.74,9.74,0,0,0-4.54-8.24v-1.53H85.68a9.77,9.77,0,0,0,0,19.54h5.23V288.2A9.77,9.77,0,0,0,95.45,280Z" style="fill: rgb(161, 161, 161); stroke: rgb(38, 50, 56); stroke-linecap: round; stroke-linejoin: round; transform-origin: 85.68px 280px;" id="elpz7syxezp9s" class="animable"></path><circle cx="90.91" cy="279.95" r="9.77" style="fill: rgb(38, 50, 56); stroke: rgb(38, 50, 56); stroke-linecap: round; stroke-linejoin: round; transform-origin: 90.91px 279.95px;" id="el7kfwyio5bf5" class="animable"></circle></g><defs>     <filter id="active" height="200%">         <feMorphology in="SourceAlpha" result="DILATED" operator="dilate" radius="2"></feMorphology>                <feFlood flood-color="#32DFEC" flood-opacity="1" result="PINK"></feFlood>        <feComposite in="PINK" in2="DILATED" operator="in" result="OUTLINE"></feComposite>        <feMerge>            <feMergeNode in="OUTLINE"></feMergeNode>            <feMergeNode in="SourceGraphic"></feMergeNode>        </feMerge>    </filter>    <filter id="hover" height="200%">        <feMorphology in="SourceAlpha" result="DILATED" operator="dilate" radius="2"></feMorphology>                <feFlood flood-color="#ff0000" flood-opacity="0.5" result="PINK"></feFlood>        <feComposite in="PINK" in2="DILATED" operator="in" result="OUTLINE"></feComposite>        <feMerge>            <feMergeNode in="OUTLINE"></feMergeNode>            <feMergeNode in="SourceGraphic"></feMergeNode>        </feMerge>            <feColorMatrix type="matrix" values="0   0   0   0   0                0   1   0   0   0                0   0   0   0   0                0   0   0   1   0 "></feColorMatrix>    </filter></defs></svg>